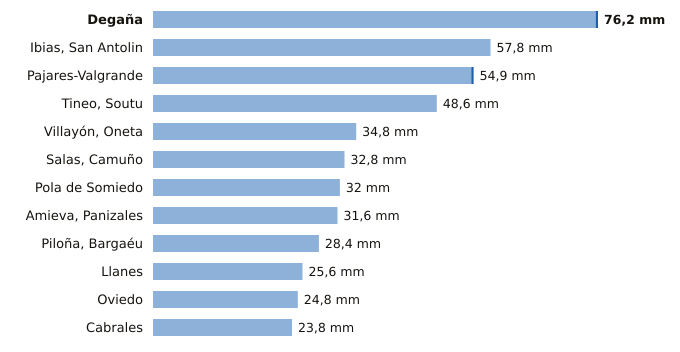

Data behind this chart, as committed beside it:
estacion, provincia, indicativo, mm_6_dias_anteriores, mm_hoy, mm_7_dias, horas_de_hoy
Degaña, Asturias, 1302F, 75.8, 0.4, 76.2, 2
Ibias, San Antolin, Asturias, 1309C, 57.8, 0.0, 57.8, 2
Pajares-Valgrande, Asturias, 1221D, 54.5, 0.4, 54.9, 3
Tineo, Soutu, Asturias, 1272B, 48.6, 0.0, 48.6, 3
Villayón, Oneta, Asturias, 1327A, 34.8, 0.0, 34.8, 3
Salas, Camuño, Asturias, 1279X, 32.8, 0.0, 32.8, 2
Pola de Somiedo, Asturias, 1276F, 32.0, 0.0, 32.0, 3
Amieva, Panizales, Asturias, 1186P, 31.6, 0.0, 31.6, 1
Piloña, Bargaéu, Asturias, 1199X, 28.4, 0.0, 28.4, 2
Llanes, Asturias, 1183X, 25.6, 0.0, 25.6, 3
Oviedo, Asturias, 1249X, 24.8, 0.0, 24.8, 3
Cabrales, Asturias, 1179B, 23.8, 0.0, 23.8, 3
